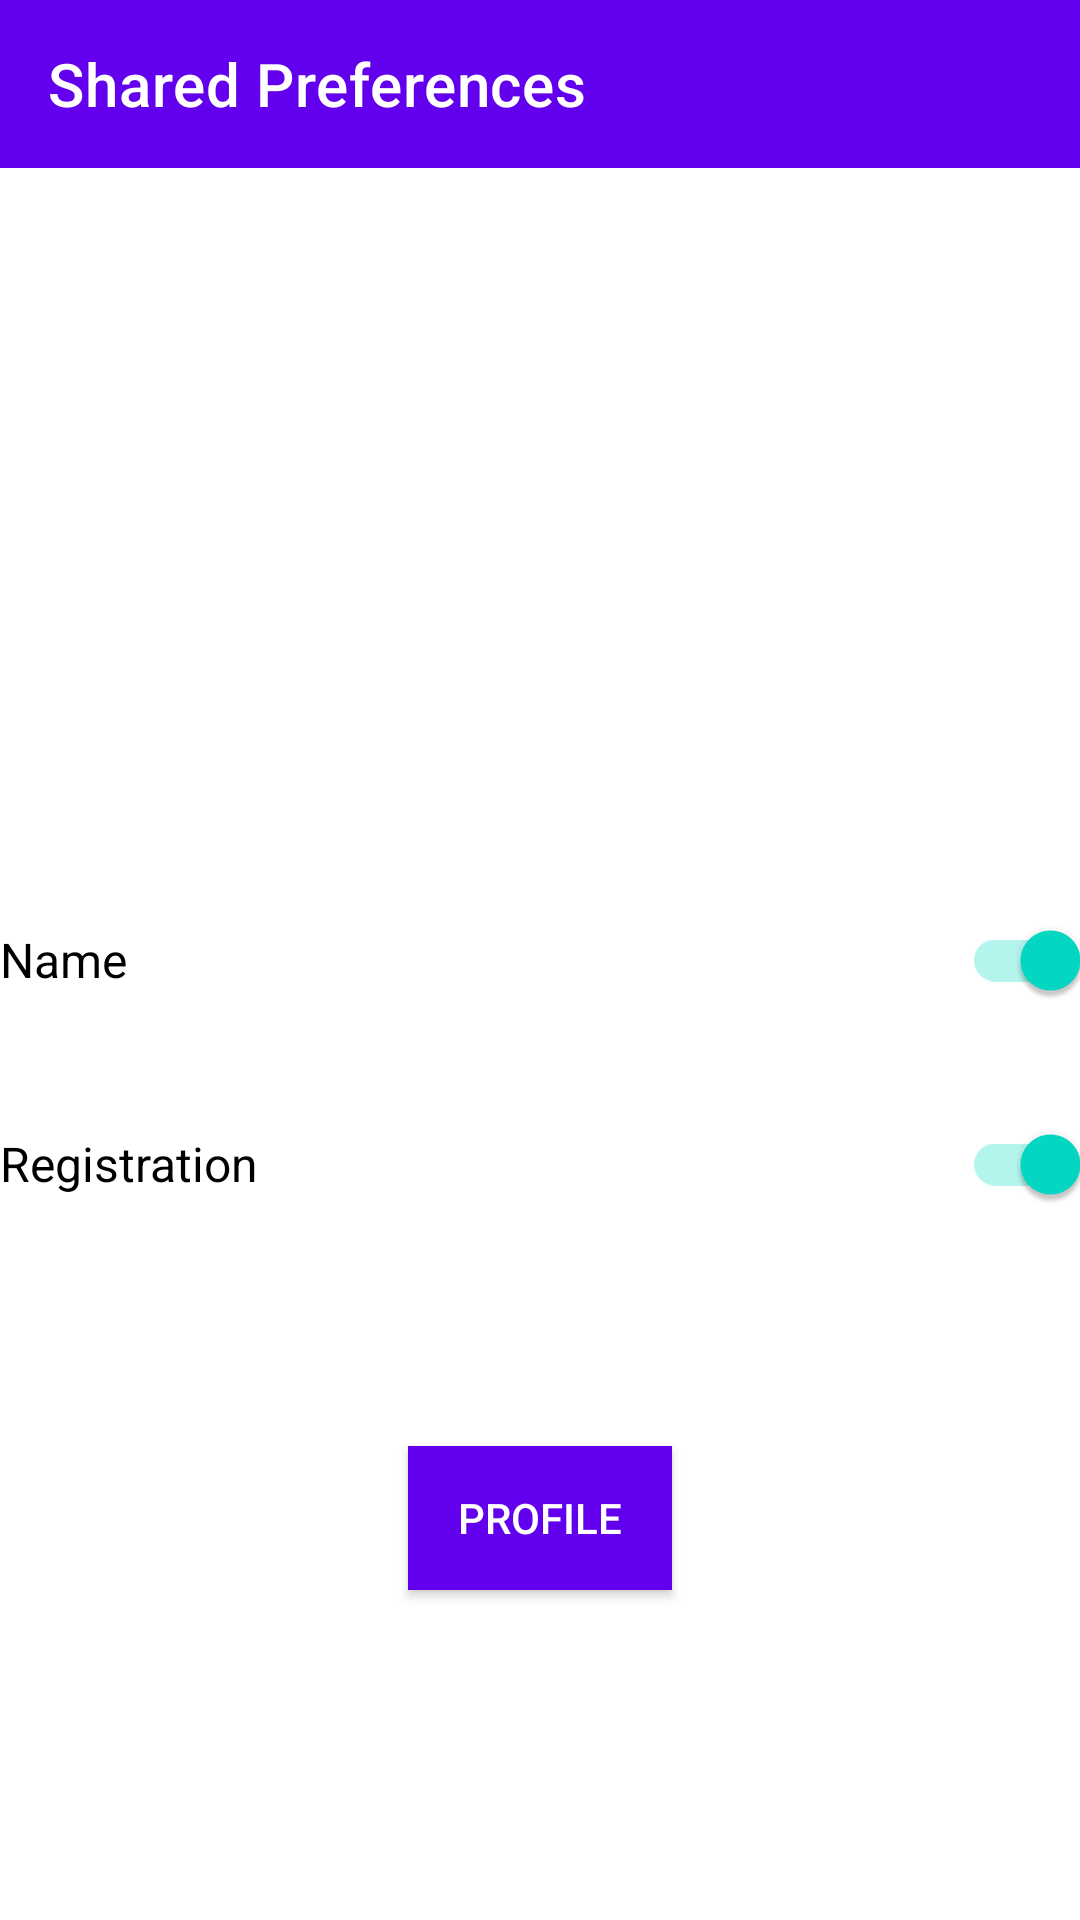

Reconstruct the res/layout file that produces this screen, plus the resources it refers to.
<!-- AndroidManifest.xml: application theme Theme.SharedPreferences_trainning -->
<!-- res/layout/activity_main.xml -->
<?xml version="1.0" encoding="utf-8"?>
<androidx.constraintlayout.widget.ConstraintLayout xmlns:android="http://schemas.android.com/apk/res/android"
    xmlns:app="http://schemas.android.com/apk/res-auto"
    xmlns:tools="http://schemas.android.com/tools"
    android:layout_width="match_parent"
    android:layout_height="match_parent"
    android:background="@color/white"
    tools:context=".MainActivity">

    <com.google.android.material.appbar.MaterialToolbar
        android:layout_width="match_parent"
        android:layout_height="wrap_content"
        app:layout_constraintTop_toTopOf="parent"
        app:title="Shared Preferences"
        app:titleTextColor="@color/white"
        android:background="@color/design_default_color_primary"/>

    <androidx.appcompat.widget.SwitchCompat
        android:id="@+id/switch_name"
        android:layout_width="0dp"
        android:layout_height="wrap_content"
        android:checked="true"
        android:text="Name"
        android:textSize="16sp"
        android:textColor="@color/black"
        app:layout_constraintLeft_toLeftOf="parent"
        app:layout_constraintRight_toRightOf="parent"
        app:layout_constraintTop_toTopOf="parent"
        app:layout_constraintBottom_toBottomOf="parent"/>

    <androidx.appcompat.widget.SwitchCompat
        android:id="@+id/switch_registration"
        android:layout_width="0dp"
        android:layout_height="wrap_content"
        android:checked="true"
        android:text="Registration"
        android:textSize="16sp"
        android:textColor="@color/black"
        android:layout_marginTop="20dp"
        app:layout_constraintLeft_toLeftOf="parent"
        app:layout_constraintRight_toRightOf="parent"
        app:layout_constraintTop_toBottomOf="@id/switch_name"/>

    <androidx.appcompat.widget.AppCompatButton
        android:id="@+id/bt_profile"
        android:layout_width="wrap_content"
        android:layout_height="wrap_content"
        android:layout_marginTop="70dp"
        android:text="Profile"
        android:textColor="@color/white"
        android:background="@color/design_default_color_primary"
        app:layout_constraintTop_toBottomOf="@id/switch_registration"
        app:layout_constraintLeft_toLeftOf="parent"
        app:layout_constraintRight_toRightOf="parent"/>

</androidx.constraintlayout.widget.ConstraintLayout>
<!-- resources referenced by this layout -->
<resources>
  <style name="Theme.SharedPreferences_trainning" parent="Theme.MaterialComponents.NoActionBar">
          
          <item name="colorPrimary">@color/purple_500</item>
          <item name="colorPrimaryVariant">@color/purple_700</item>
          <item name="colorOnPrimary">@color/white</item>
          
          <item name="colorSecondary">@color/teal_200</item>
          <item name="colorSecondaryVariant">@color/teal_700</item>
          <item name="colorOnSecondary">@color/black</item>
          
          <item name="android:statusBarColor" tools:targetApi="l">?attr/colorPrimaryVariant</item>
          
      </style>
  <!-- not gathered from this repository: default colours our renderer supplied (Android Studio template values) -->
  <color name="purple_500">#FF6200EE</color>
  <color name="purple_700">#FF3700B3</color>
  <color name="teal_200">#FF03DAC5</color>
  <color name="teal_700">#FF018786</color>
  <color name="black">#FF000000</color>
  <color name="white">#FFFFFFFF</color>
</resources>
